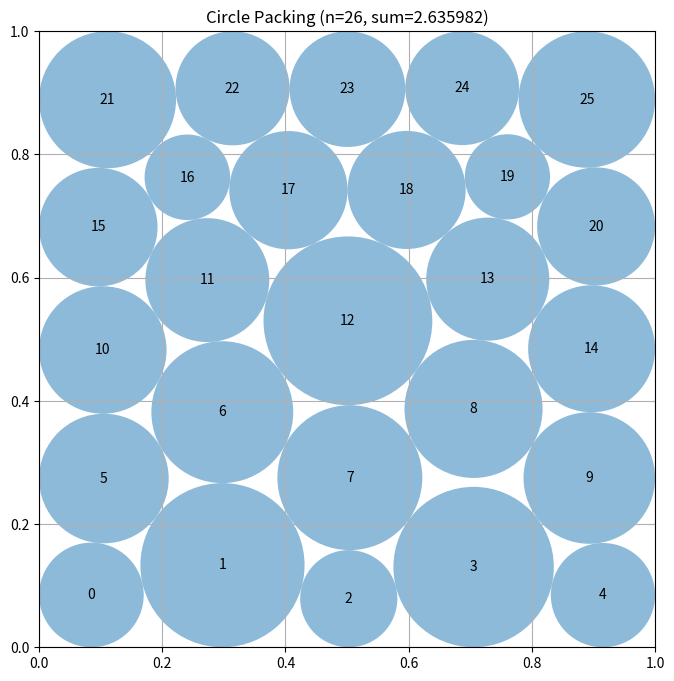

Generate this figure with matplotlib:
"""Constructor-based circle packing for n=26 circles."""
import numpy as np


def construct_packing():
    from scipy.optimize import minimize, linprog

    n = 26
    patterns = ((5, 5, 6, 5, 5), (5, 6, 5, 5, 5), (5, 5, 5, 6, 5))
    best_c = best_r = None
    best_value = -np.inf

    def make_centers(q, counts):
        out = []
        for k, m in enumerate(counts):
            y, left, right, shear = q[4 * k:4 * k + 4]
            xs = np.linspace(left, right, m) + shear * (k - 2)
            out.extend((x, y) for x in xs)
        return np.asarray(out, dtype=float)

    def radius_lp(c):
        wall = np.min(np.column_stack(
            (c[:, 0], c[:, 1], 1 - c[:, 0], 1 - c[:, 1])), axis=1)
        aa, bb = [], []
        for i in range(n):
            z = np.zeros(n)
            z[i] = 1.0
            aa.append(z)
            bb.append(wall[i])
            for j in range(i):
                z = np.zeros(n)
                z[i] = z[j] = 1.0
                aa.append(z)
                bb.append(np.linalg.norm(c[i] - c[j]))
        ans = linprog(-np.ones(n), A_ub=np.asarray(aa), b_ub=np.asarray(bb),
                      bounds=[(0.002, 0.2)] * n, method="highs")
        return ans.x if ans.success else np.full(n, 0.075)

    def feasible(c, r):
        out = [c[:, 0] - r, c[:, 1] - r,
               1 - c[:, 0] - r, 1 - c[:, 1] - r]
        for i in range(n):
            d = c[i + 1:] - c[i]
            out.append(np.sum(d * d, axis=1) - (r[i] + r[i + 1:]) ** 2)
        return np.concatenate(out)

    def linear_clearances(c, r):
        wall = np.min(np.column_stack((
            c[:, 0] - r, c[:, 1] - r,
            1.0 - c[:, 0] - r, 1.0 - c[:, 1] - r)))
        pair = np.inf
        for i in range(n):
            d = c[i + 1:] - c[i]
            if len(d):
                pair = min(pair, float(np.min(
                    np.linalg.norm(d, axis=1) - r[i] - r[i + 1:])))
        return float(wall), float(pair)

    starts = []
    for counts in patterns:
        for phase in (0, 1, 2):
            q = []
            for k, m in enumerate(counts):
                y = 0.101 + 0.198 * k + 0.002 * (phase - 1) * (k - 2)
                left, right = ((0.095, 0.905) if m == 5 else
                               (1 / 12, 11 / 12))
                if (k + phase) % 2:
                    left, right = left + 0.006, right - 0.006
                q.extend((y, left, right, 0.003 * ((k + phase) % 2)))
            starts.append((np.asarray(q), counts))

    for q, counts in starts:
        c = make_centers(q, counts)
        r = radius_lp(c)
        rows, p = [], 0
        for m in counts:
            rows.append(np.arange(p, p + m))
            p += m

        for direction in (range(4), range(3, -1, -1)):
            for band in direction:
                active = np.concatenate((rows[band], rows[band + 1]))
                fixed = np.ones(n, dtype=bool)
                fixed[active] = False
                old = np.r_[c[active].ravel(), r[active]]
                na = len(active)

                def unpack(v):
                    cc, rr = c.copy(), r.copy()
                    cc[active] = v[:2 * na].reshape(-1, 2)
                    rr[active] = v[2 * na:]
                    return cc, rr

                def cons(v):
                    cc, rr = unpack(v)
                    z = list(feasible(cc, rr))
                    for row in (rows[band], rows[band + 1]):
                        for a, b in zip(row[:-1], row[1:]):
                            z.append(cc[b, 0] - cc[a, 0] - 0.01)
                    return np.asarray(z)

                def obj(v):
                    cc, rr = unpack(v)
                    return -np.sum(rr[active]) - .015 * np.sum(rr[fixed])

                t = minimize(
                    obj, old, method="SLSQP",
                    bounds=[(.035, .965)] * (2 * na) + [(.002, .2)] * na,
                    constraints={"type": "ineq", "fun": cons},
                    options={"maxiter": 140, "ftol": 2e-9})
                if np.all(np.isfinite(t.x)):
                    tc, tr = unpack(t.x)
                    if np.min(feasible(tc, tr)) >= -2e-7:
                        c, r = tc, radius_lp(tc)

        x0 = np.r_[c.ravel(), r]
        polished = None

        def all_cons(x):
            return feasible(x[:2 * n].reshape(n, 2), x[2 * n:])

        for release, strength in ((.992, 2e-2), (.996, 5e-3), (1.0, 0.0)):
            if release != 1.0:
                x0[2 * n:] *= release
            previous = x0[2 * n:].copy()

            def obj(x):
                d = x[2 * n:] - previous
                return -np.sum(x[2 * n:]) + strength * np.dot(d, d)

            t = minimize(
                obj, x0, method="SLSQP",
                bounds=[(0, 1)] * (2 * n) + [(.002, .2)] * n,
                constraints={"type": "ineq", "fun": all_cons},
                options={"maxiter": 320, "ftol": 2e-10})
            if np.all(np.isfinite(t.x)):
                tc = t.x[:2 * n].reshape(n, 2)
                tr = t.x[2 * n:]
                if np.min(feasible(tc, tr)) >= -2e-7:
                    x0, polished = t.x.copy(), t

        if polished is not None:
            pc = polished.x[:2 * n].reshape(n, 2)
            pr = polished.x[2 * n:]
            if np.min(feasible(pc, pr)) >= -2e-7 and np.sum(pr) > best_value:
                best_c, best_r = pc.copy(), pr.copy()
                best_value = float(np.sum(pr))

    if best_c is None:
        q, counts = starts[0]
        best_c = make_centers(q, counts)
        best_r = radius_lp(best_c)

    candidate = np.asarray(best_r, dtype=float).copy() * 0.9999985
    wm, pm = linear_clearances(best_c, candidate)

    if wm < 0.0 or pm < 0.0:
        candidate = np.asarray(best_r, dtype=float).copy() * 0.999995
        wm, pm = linear_clearances(best_c, candidate)

    # Recover virtually all measured strict slack while retaining a positive
    # deterministic residual against roundoff.
    lift = 0.9995 * max(0.0, min(wm, 0.5 * pm))
    if np.isfinite(lift) and lift > 0.0:
        candidate += lift

    wm, pm = linear_clearances(best_c, candidate)
    if wm < 0.0 or pm < 0.0:
        candidate *= 0.999999

    return best_c, candidate, float(np.sum(candidate))


def compute_max_radii(centers):
    n = centers.shape[0]
    radii = np.minimum.reduce(
        (centers[:, 0], centers[:, 1], 1 - centers[:, 0], 1 - centers[:, 1]))
    for i in range(n):
        for j in range(i + 1, n):
            d = np.linalg.norm(centers[i] - centers[j])
            if radii[i] + radii[j] > d:
                s = d / (radii[i] + radii[j])
                radii[i] *= s
                radii[j] *= s
    return radii


def run_packing():
    return construct_packing()


def visualize(centers, radii):
    import matplotlib.pyplot as plt
    from matplotlib.patches import Circle
    fig, ax = plt.subplots(figsize=(8, 8))
    ax.set_xlim(0, 1)
    ax.set_ylim(0, 1)
    ax.set_aspect("equal")
    ax.grid(True)
    for i, (center, radius) in enumerate(zip(centers, radii)):
        ax.add_patch(Circle(center, radius, alpha=0.5))
        ax.text(center[0], center[1], str(i), ha="center", va="center")
    plt.title(f"Circle Packing (n={len(centers)}, sum={sum(radii):.6f})")
    plt.show()


if __name__ == "__main__":
    centers, radii, sum_radii = run_packing()
    print(f"Sum of radii: {sum_radii}")
    visualize(centers, radii)
